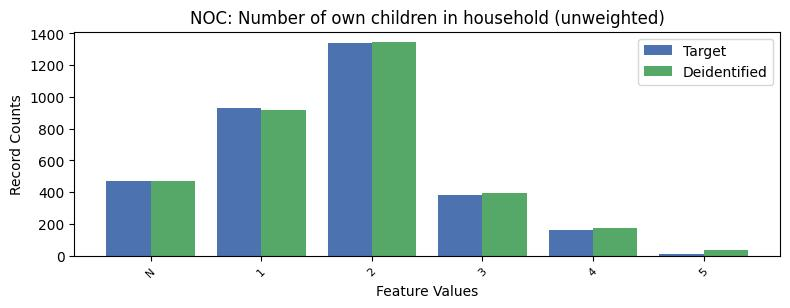

The data file committed next to this chart (first rows):
, NOC, count_target, count_deidentified
0, 0, 4330, 4297
1, 2, 1342, 1344
2, 1, 929, 919
3, -1, 473, 470
4, 3, 385, 393
5, 4, 162, 176
6, 5, 13, 35
